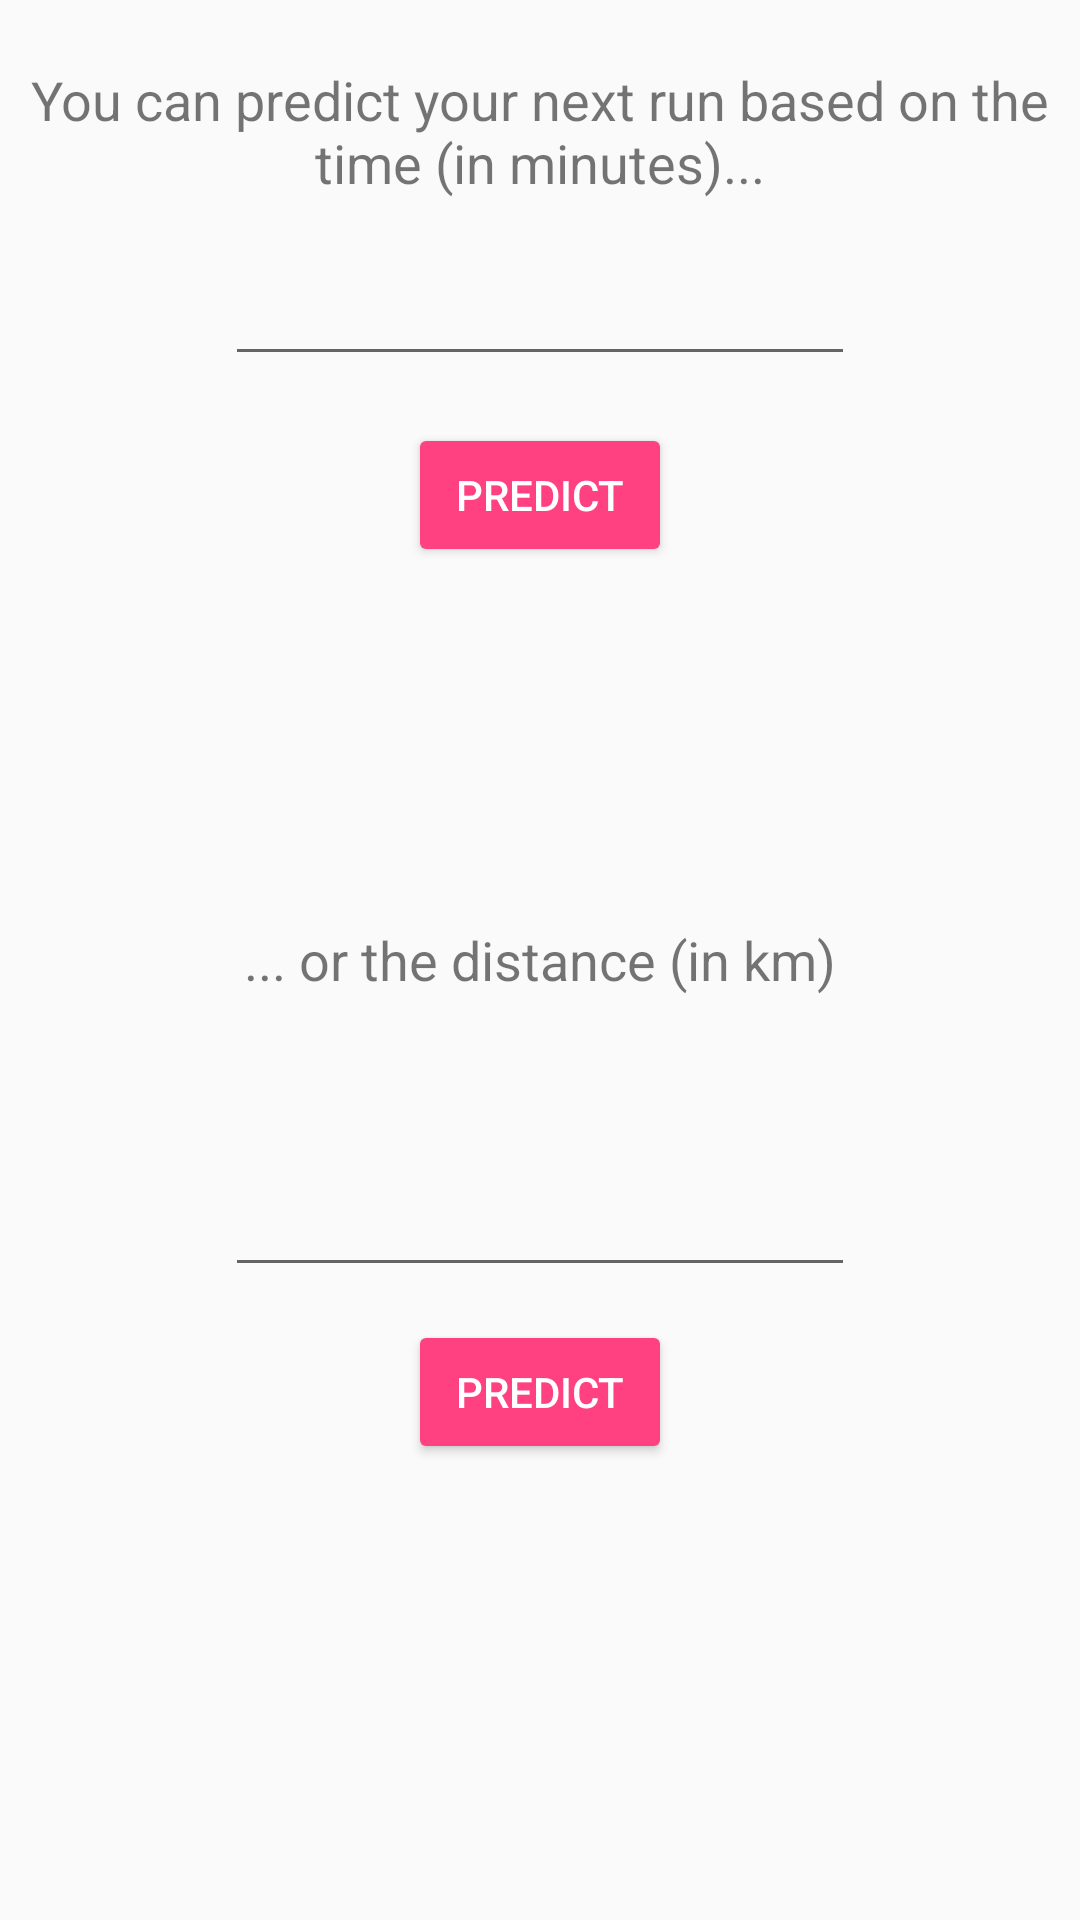

Produce the Android XML layout that renders to this screen, including the resource entries it uses.
<!-- AndroidManifest.xml: application theme AppTheme -->
<!-- res/layout/fragment_prediction.xml -->
<?xml version="1.0" encoding="utf-8"?>
<RelativeLayout xmlns:android="http://schemas.android.com/apk/res/android"
    xmlns:tools="http://schemas.android.com/tools"
    android:layout_width="match_parent"
    android:layout_height="match_parent">

    <TextView
        android:id="@+id/txt"
        android:layout_width="match_parent"
        android:layout_height="wrap_content"
        android:layout_alignParentStart="true"
        android:layout_alignParentTop="true"
        android:layout_marginTop="21dp"
        android:gravity="center_horizontal"
        android:text="@string/prediction_text"
        android:textSize="18sp" />

    <EditText
        android:id="@+id/editText"
        android:layout_width="wrap_content"
        android:layout_height="wrap_content"
        android:layout_alignParentTop="true"
        android:layout_centerHorizontal="true"
        android:layout_marginTop="84dp"
        android:ems="10"
        android:inputType="numberSigned"
        tools:ignore="LabelFor" />

    <Button
        android:id="@+id/button_minutes"
        style="@style/Widget.AppCompat.Button.Colored"
        android:layout_width="wrap_content"
        android:layout_height="wrap_content"
        android:layout_alignParentTop="true"
        android:layout_centerHorizontal="true"
        android:layout_marginTop="141dp"
        android:text="@string/prediction_button_predict" />

    <TextView
        android:id="@+id/textView"
        android:layout_width="254dp"
        android:layout_height="59dp"
        android:layout_alignParentTop="true"
        android:layout_centerHorizontal="true"
        android:layout_marginTop="196dp"
        android:textSize="18sp" />

    <TextView
        android:id="@+id/txt2"
        android:layout_width="match_parent"
        android:layout_height="wrap_content"
        android:layout_alignParentStart="true"
        android:layout_centerVertical="true"
        android:gravity="center_horizontal"
        android:text="@string/prediction_text2"
        android:textSize="18sp" />

    <EditText
        android:id="@+id/editText2"
        android:layout_width="wrap_content"
        android:layout_height="wrap_content"
        android:layout_alignParentBottom="true"
        android:layout_centerHorizontal="true"
        android:layout_marginBottom="211dp"
        android:ems="10"
        android:inputType="numberDecimal"
        tools:ignore="LabelFor" />

    <Button
        android:id="@+id/button_km"
        style="@style/Widget.AppCompat.Button.Colored"
        android:layout_width="wrap_content"
        android:layout_height="wrap_content"
        android:layout_alignParentBottom="true"
        android:layout_centerHorizontal="true"
        android:layout_marginBottom="152dp"
        android:text="@string/prediction_button_predict" />

    <TextView
        android:id="@+id/textView2"
        android:layout_width="245dp"
        android:layout_height="70dp"
        android:layout_alignParentBottom="true"
        android:layout_centerHorizontal="true"
        android:layout_marginBottom="71dp"
        android:textSize="18sp" />

</RelativeLayout>
<!-- resources referenced by this layout -->
<resources>
  <string name="prediction_button_predict">predict</string>
  <string name="prediction_text">You can predict your next run based on the time (in minutes)...</string>
  <string name="prediction_text2">... or the distance (in km)</string>
  <style name="AppTheme" parent="Base.Theme.AppCompat.Light.DarkActionBar">
          
          <item name="colorPrimary">@color/colorPrimary</item>
          <item name="colorPrimaryDark">@color/colorPrimaryDark</item>
          <item name="colorAccent">@color/colorAccent</item>
          <item name="preferenceTheme">@style/PreferenceThemeOverlay</item>
      </style>
  <color name="colorPrimary">#3F51B5</color>
  <color name="colorPrimaryDark">#1606c9</color>
  <color name="colorAccent">#FF4081</color>
</resources>
